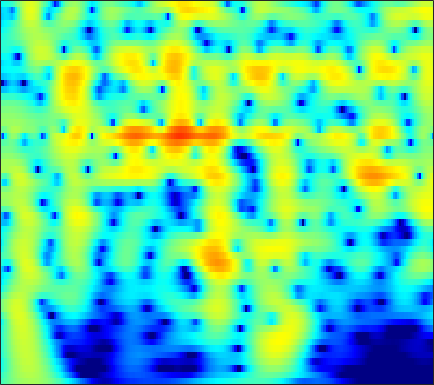

The table this chart was drawn from, first rows:
-3.6218, -2.991, -2.2089, -1.4947, -1.0036, -0.40795, 0.11966, 0.47082, 0.87912, 1.219, 1.4904, 1.6497, 1.8022, 1.8859, 1.9037, 1.8671, 1.7623, 1.6389, 1.4148, 1.1225, 0.76217, 0.44712, -0.031987, -0.58042
-4.429, -3.596, -2.564, -1.623, -0.9785, -0.2018, 0.4796, 0.9276, 1.441, 1.857, 2.175, 2.35, 2.498, 2.547, 2.519, 2.395, 2.172, 1.938, 1.539, 1.037, 0.4325, -0.09014, -0.8801, -1.779
-5.871, -4.712, -3.307, -2.057, -1.215, -0.2171, 0.6417, 1.197, 1.82, 2.313, 2.676, 2.864, 3.002, 3.015, 2.941, 2.732, 2.397, 2.062, 1.506, 0.8213, 0.008585, -0.6859, -1.727, -2.901
-6.113, -4.841, -3.303, -1.937, -1.022, 0.05524, 0.9737, 1.561, 2.211, 2.709, 3.057, 3.221, 3.31, 3.252, 3.113, 2.798, 2.337, 1.895, 1.177, 0.3141, -0.6942, -1.545, -2.801, -4.196
-5.144, -4.001, -2.588, -1.311, -0.4458, 0.5797, 1.455, 2.011, 2.617, 3.066, 3.357, 3.471, 3.484, 3.336, 3.12, 2.689, 2.096, 1.544, 0.6624, -0.3876, -1.61, -2.643, -4.182, -5.917
-4.828, -3.664, -2.233, -0.9484, -0.0835, 0.9345, 1.793, 2.331, 2.904, 3.308, 3.543, 3.608, 3.544, 3.309, 3.021, 2.488, 1.784, 1.146, 0.1471, -1.018, -2.348, -3.452, -5.064, -6.836
-5.063, -3.739, -2.152, -0.7571, 0.166, 1.235, 2.118, 2.658, 3.215, 3.584, 3.768, 3.784, 3.641, 3.312, 2.942, 2.287, 1.446, 0.6957, -0.4622, -1.794, -3.289, -4.506, -6.233, -8.041
-4.873, -3.541, -1.919, -0.4802, 0.4764, 1.579, 2.48, 3.022, 3.566, 3.903, 4.036, 4, 3.773, 3.34, 2.879, 2.083, 1.076, 0.1822, -1.201, -2.814, -4.676, -6.258, -8.655, -11.46
-5.318, -3.883, -2.084, -0.4779, 0.5799, 1.78, 2.736, 3.297, 3.837, 4.143, 4.218, 4.121, 3.793, 3.24, 2.681, 1.748, 0.6052, -0.3855, -1.877, -3.558, -5.419, -6.926, -9.078, -11.37
-6.988, -4.738, -2.266, -0.2836, 0.9325, 2.239, 3.227, 3.775, 4.26, 4.475, 4.423, 4.213, 3.716, 2.973, 2.261, 1.107, -0.2757, -1.458, -3.214, -5.152, -7.204, -8.746, -10.64, -12.07
-3.803, -2.272, -0.4253, 1.125, 2.087, 3.122, 3.886, 4.283, 4.566, 4.567, 4.287, 3.898, 3.146, 2.124, 1.183, -0.2923, -2.012, -3.46, -5.608, -8.064, -11.03, -13.88, -19.55, -35.59
-0.7286, 0.1828, 1.321, 2.319, 2.964, 3.668, 4.167, 4.382, 4.441, 4.228, 3.73, 3.158, 2.109, 0.7056, -0.5942, -2.656, -5.07, -7.035, -9.565, -11.44, -12.33, -12.49, -12.33, -11.79
-0.6643, 0.2105, 1.255, 2.169, 2.773, 3.433, 3.884, 4.07, 4.117, 3.918, 3.447, 2.886, 1.834, 0.4081, -0.9542, -3.255, -6.293, -9.26, -14.36, -17.5, -14.05, -11.46, -9.014, -7.306
-3.26, -2.158, -0.8433, 0.3201, 1.075, 1.899, 2.511, 2.841, 3.109, 3.16, 2.981, 2.699, 2.142, 1.374, 0.6696, -0.4046, -1.545, -2.365, -3.281, -3.858, -4.029, -3.943, -3.641, -3.232
-6.368, -5.012, -3.381, -1.93, -1.002, 0.03135, 0.8852, 1.423, 1.976, 2.331, 2.504, 2.529, 2.423, 2.16, 1.884, 1.435, 0.9295, 0.531, 0.008467, -0.4649, -0.8677, -1.131, -1.432, -1.663
-7.864, -6.53, -4.88, -3.448, -2.487, -1.28, -0.168, 0.5704, 1.397, 2.06, 2.558, 2.809, 2.974, 2.97, 2.87, 2.616, 2.237, 1.887, 1.35, 0.7427, 0.06964, -0.4641, -1.214, -2.004
-7.988, -7.362, -6.472, -5.488, -4.54, -2.973, -1.318, -0.1845, 1.146, 2.247, 3.077, 3.506, 3.846, 3.958, 3.882, 3.594, 3.117, 2.657, 1.921, 1.056, 0.07449, -0.7265, -1.925, -3.358
-8.2, -9.783, -13.83, -17.74, -13.15, -7.068, -3.094, -0.959, 1.212, 2.796, 3.857, 4.363, 4.717, 4.723, 4.503, 3.938, 3.104, 2.313, 1.084, -0.2355, -1.534, -2.436, -3.481, -4.425
-4.751, -5.47, -6.015, -5.82, -4.959, -2.843, -0.6565, 0.775, 2.415, 3.622, 4.383, 4.707, 4.801, 4.464, 3.959, 2.919, 1.409, -0.06422, -2.555, -5.736, -9.503, -11.68, -11.15, -8.791
-3.545, -3.035, -2.211, -1.417, -0.6511, 0.4708, 1.491, 2.239, 3.126, 3.726, 4.081, 4.161, 3.946, 3.379, 2.713, 1.454, -0.2542, -1.846, -4.444, -7.552, -10.77, -12.45, -12.18, -10.19
-5.974, -4.361, -2.622, -1.14, -0.08163, 1.088, 2.068, 2.718, 3.37, 3.796, 4.002, 3.967, 3.672, 3.1, 2.451, 1.305, -0.1614, -1.48, -3.506, -5.772, -8.186, -9.979, -11.83, -12.05
-7.5, -5.426, -3.402, -1.607, -0.4545, 0.7566, 1.828, 2.486, 3.124, 3.595, 3.82, 3.819, 3.632, 3.181, 2.656, 1.734, 0.5232, -0.5822, -2.345, -4.539, -7.253, -9.816, -14.06, -15.63
-6.175, -5.179, -3.893, -2.486, -1.567, -0.4256, 0.6487, 1.31, 2.062, 2.638, 2.978, 3.109, 3.083, 2.818, 2.496, 1.869, 1.039, 0.31, -0.7929, -1.987, -3.151, -3.934, -4.66, -4.86
-6.871, -6.414, -5.38, -4.259, -3.386, -2.001, -0.7357, 0.1313, 1.195, 1.983, 2.556, 2.831, 2.961, 2.88, 2.674, 2.226, 1.615, 1.054, 0.2297, -0.6345, -1.506, -2.077, -2.685, -3.035
-9.608, -10.05, -9.963, -8.846, -7.073, -4.24, -1.887, -0.3771, 1.262, 2.406, 3.221, 3.585, 3.797, 3.755, 3.52, 3.029, 2.345, 1.713, 0.7432, -0.3613, -1.616, -2.628, -4.099, -5.519
-9.243, -10.82, -15.1, -13.25, -9.019, -4.312, -1.266, 0.524, 2.2, 3.371, 4.087, 4.341, 4.397, 4.094, 3.68, 2.89, 1.862, 0.9983, -0.2869, -1.651, -3.118, -4.422, -6.584, -9.966
-2.542, -2.64, -2.36, -1.806, -1.03, 0.1666, 1.366, 2.189, 3.013, 3.592, 3.805, 3.763, 3.383, 2.619, 1.819, 0.3787, -1.466, -3.101, -5.376, -7.207, -7.882, -7.733, -7.225, -6.675
0.8089, 0.847, 1.06, 1.309, 1.644, 2.02, 2.488, 2.743, 3.021, 3.094, 2.942, 2.657, 1.98, 0.9791, -0.09207, -1.946, -4.503, -7.098, -12.15, -21, -17.24, -12.45, -8.817, -6.471
1.45, 1.405, 1.392, 1.567, 1.753, 2.023, 2.335, 2.48, 2.632, 2.586, 2.389, 2.075, 1.474, 0.6199, -0.1812, -1.448, -2.913, -4.058, -5.486, -6.476, -6.735, -6.492, -5.822, -4.949
0.1577, -0.2155, -0.3708, 0.08787, 0.5144, 1.315, 1.946, 2.366, 2.715, 2.846, 2.759, 2.543, 2.103, 1.459, 0.9212, 0.08731, -0.7737, -1.426, -2.213, -2.898, -3.417, -3.72, -4.007, -4.17
-4.784, -8.318, -8.37, -4.271, -1.721, 0.7009, 2.253, 3.082, 3.714, 4.011, 3.935, 3.73, 3.209, 2.551, 1.936, 1.099, 0.2732, -0.2885, -0.9647, -1.571, -2.225, -2.787, -3.756, -5.13
-1.268, -2.545, -2.735, -1.127, 0.3924, 2.039, 3.249, 3.813, 4.227, 4.244, 3.917, 3.426, 2.486, 1.219, 0.1013, -1.473, -2.886, -3.541, -3.796, -3.537, -3.301, -3.314, -3.81, -4.976
2.267, 2.009, 2.029, 2.163, 2.458, 2.737, 3.031, 3.059, 2.986, 2.565, 1.901, 1.107, -0.2602, -2.29, -4.29, -8.279, -15.66, -27.63, -13.77, -8.541, -5.805, -4.537, -3.508, -2.91
1.723, 1.768, 1.916, 1.974, 2.017, 1.966, 1.852, 1.687, 1.352, 0.834, 0.108, -0.5466, -1.656, -2.95, -4.133, -5.751, -7.112, -7.477, -7.03, -5.739, -4.36, -3.385, -2.279, -1.349
0.1449, 0.5054, 0.6398, 0.7855, 0.7035, 0.6422, 0.3373, 0.1178, -0.3679, -0.837, -1.416, -1.826, -2.421, -2.961, -3.314, -3.648, -3.814, -3.797, -3.524, -3.031, -2.339, -1.769, -0.9385, -0.127
-0.8535, -0.6256, -0.4871, -0.434, -0.4544, -0.6679, -1.035, -1.525, -2.237, -3.09, -3.716, -4.095, -4.197, -4.147, -3.933, -3.714, -3.447, -3.266, -2.892, -2.444, -1.796, -1.232, -0.3719, 0.5301
-1.894, -2.293, -1.836, -1.435, -1.003, -1.039, -1.449, -2.252, -3.958, -6.559, -9.776, -10.79, -8.899, -6.436, -5.181, -4.234, -3.915, -3.919, -4.146, -4.04, -3.348, -2.35, -0.8327, 0.6779
-10.81, -15.77, -6.232, -1.896, -0.2101, 0.9909, 1.004, 0.5982, -0.9465, -3.375, -6.227, -7.314, -5.591, -3.366, -2.43, -1.931, -2.563, -3.864, -7.544, -16.66, -12.57, -6.143, -1.616, 1.053
-0.3451, -1.015, -0.4407, 0.7747, 1.38, 2.176, 2.432, 2.33, 2.064, 1.477, 0.9822, 0.7361, 0.5321, 0.4874, 0.3969, 0.1214, -0.5039, -1.238, -2.281, -2.947, -2.64, -1.745, -0.4188, 0.5842
1.273, 1.098, 1.047, 1.235, 1.259, 1.415, 1.492, 1.398, 1.31, 1.103, 0.8319, 0.6791, 0.3995, 0.1364, -0.04664, -0.3492, -0.6335, -0.8452, -1.035, -1.087, -0.9995, -0.8302, -0.5666, -0.4327
0.5527, 0.6897, 0.6828, 0.6902, 0.7617, 0.6804, 0.6493, 0.576, 0.3875, 0.2199, -0.04608, -0.2557, -0.5427, -0.8706, -1.084, -1.384, -1.605, -1.687, -1.719, -1.625, -1.375, -1.14, -0.7559, -0.3821
-0.3569, -0.2069, -0.0315, -0.01605, 0.0305, -0.01008, -0.154, -0.2314, -0.4628, -0.7594, -1.07, -1.395, -1.834, -2.316, -2.738, -3.221, -3.663, -3.876, -3.911, -3.59, -2.925, -2.28, -1.326, -0.3286
-1.464, -1.436, -1.273, -1.171, -1.264, -1.258, -1.409, -1.599, -1.82, -2.197, -2.623, -2.975, -3.599, -4.355, -5.063, -6.279, -7.79, -9.04, -10.1, -9.307, -7.044, -5.091, -2.743, -0.7156
-4.007, -3.974, -4.029, -3.891, -3.862, -3.942, -4.029, -4.289, -4.677, -5.039, -5.507, -5.771, -6.161, -6.737, -7.284, -8.614, -10.73, -13.29, -18.37, -16.17, -10.03, -6.715, -3.388, -0.8055
-9.941, -9.916, -9.389, -8.619, -7.829, -7.617, -7.816, -8.143, -9.272, -10.5, -11.24, -11.3, -10.43, -9.366, -8.831, -8.249, -8.034, -7.972, -7.594, -6.713, -5.31, -4.003, -2.132, -0.2866
-26.31, -23.72, -15.05, -11.72, -10.26, -9.257, -9.516, -10.3, -12.24, -16.65, -29.12, -23.93, -14.65, -10.46, -8.599, -6.829, -5.798, -5.265, -4.784, -4.405, -3.956, -3.475, -2.44, -0.978
-9.378, -9.548, -8.935, -8.252, -7.982, -7.48, -7.391, -7.765, -8.274, -8.702, -8.799, -8.441, -7.205, -5.667, -4.661, -3.641, -3.039, -2.905, -3.264, -4.277, -6.12, -8.097, -9.591, -6.213
-7.171, -7.178, -6.809, -6.394, -6.321, -6.379, -6.292, -6.133, -6.01, -5.558, -4.762, -4.086, -3.109, -2.125, -1.438, -0.8375, -0.5143, -0.559, -1.04, -2.123, -3.904, -5.537, -6.538, -4.434
-8.661, -7.904, -7.188, -6.907, -7.056, -7.952, -8.947, -9.27, -9.2, -7.815, -5.644, -4.078, -2.313, -0.8666, 0.05933, 0.9231, 1.469, 1.68, 1.732, 1.561, 1.266, 1.072, 1, 1.231
-6.856, -6.252, -6.084, -6.47, -7.056, -8.78, -12.27, -17.47, -22.55, -11.99, -6.786, -4.124, -1.599, 0.2417, 1.298, 2.39, 3.121, 3.475, 3.739, 3.786, 3.667, 3.489, 3.131, 2.639
-4.759, -4.501, -4.457, -4.661, -5.047, -5.535, -6.002, -6.135, -5.782, -4.632, -2.985, -1.682, -0.1082, 1.21, 2.002, 2.869, 3.478, 3.78, 3.982, 3.978, 3.774, 3.483, 2.892, 2.005
-4.495, -4.352, -4.064, -3.804, -3.655, -3.454, -3.162, -2.829, -2.272, -1.56, -0.7381, -0.09025, 0.7659, 1.535, 2.03, 2.538, 2.895, 3.058, 3.124, 3.027, 2.759, 2.443, 1.869, 1.105
-5.273, -4.943, -4.412, -3.855, -3.383, -2.831, -2.268, -1.821, -1.159, -0.4681, 0.1989, 0.6621, 1.238, 1.726, 2.023, 2.285, 2.414, 2.42, 2.321, 2.107, 1.794, 1.507, 1.063, 0.5724
-6.594, -5.893, -5.142, -4.417, -3.846, -3.041, -2.221, -1.611, -0.7661, 0.0513, 0.8141, 1.313, 1.847, 2.218, 2.378, 2.446, 2.323, 2.119, 1.732, 1.26, 0.7748, 0.4454, 0.08326, -0.1782
-8.147, -7.204, -6.299, -5.57, -5.104, -4.245, -3.146, -2.203, -0.8776, 0.4036, 1.538, 2.25, 2.938, 3.318, 3.39, 3.214, 2.713, 2.136, 1.115, -0.09345, -1.296, -2.01, -2.459, -2.303
-9.558, -8.659, -8.003, -8.195, -8.806, -9.401, -7.761, -5.317, -2.192, 0.3684, 2.276, 3.339, 4.307, 4.782, 4.826, 4.434, 3.533, 2.477, 0.4635, -2.457, -6.721, -11.03, -12.91, -8.333
-8.974, -8.261, -8.025, -9.014, -10.63, -13.79, -11.23, -6.935, -2.608, 0.4375, 2.591, 3.723, 4.741, 5.226, 5.262, 4.867, 3.942, 2.875, 0.9219, -1.691, -4.863, -7.182, -8.753, -8.285
-6.393, -5.802, -5.26, -4.873, -4.653, -4.006, -2.882, -1.748, -0.1128, 1.467, 2.796, 3.577, 4.306, 4.662, 4.678, 4.381, 3.696, 2.938, 1.611, -0.02961, -1.932, -3.503, -5.84, -8.81
